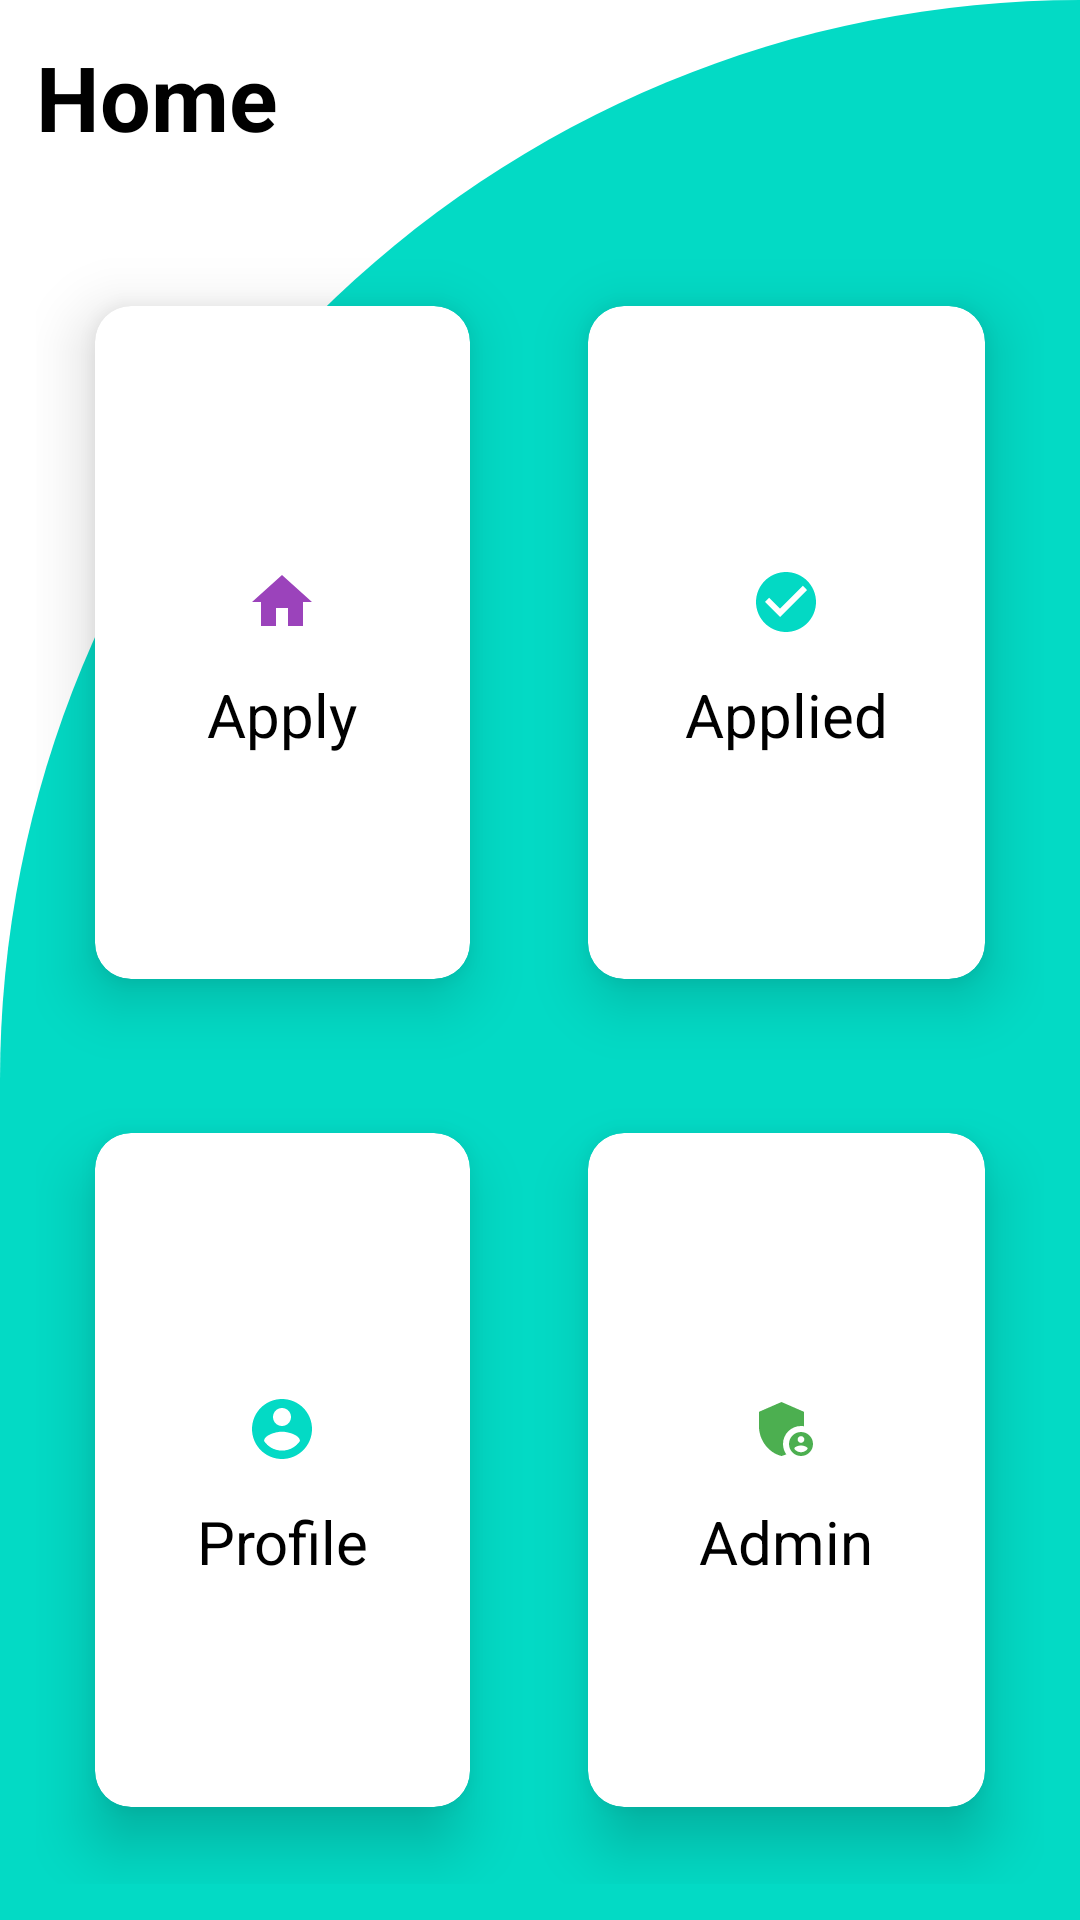

The Android layout XML behind this screen, and the referenced resources:
<!-- AndroidManifest.xml: application theme Theme.Bursary -->
<!-- res/layout/fragment_home.xml -->
<?xml version="1.0" encoding="utf-8"?>
<RelativeLayout xmlns:android="http://schemas.android.com/apk/res/android"
    xmlns:app="http://schemas.android.com/apk/res-auto"
    xmlns:tools="http://schemas.android.com/tools"
    android:layout_width="match_parent"
    android:layout_height="match_parent"
    android:background="@drawable/backgroundcut"
    tools:context=".ui.home.HomeFragment">
    <TextView
        android:layout_width="wrap_content"
        android:layout_height="wrap_content"
        android:id="@+id/textView1"
        android:text="@string/menu_home"
        android:textSize="30sp"
        android:textStyle="bold"
        android:textColor="@color/black"
        android:layout_margin="12dp"
        />
    <GridLayout
        android:layout_width="match_parent"
        android:layout_height="match_parent"
        android:layout_below="@id/textView1"
        android:layout_margin="12dp"
        android:columnCount="2"
        android:rowCount="2"
        android:useDefaultMargins="true"
        >
        <com.google.android.material.card.MaterialCardView
            android:layout_width="wrap_content"
            android:layout_height="wrap_content"
            android:layout_gravity="fill"
            android:layout_columnWeight="1"
            android:layout_rowWeight="1"
            android:layout_row="0"
            android:layout_column="0"
            app:cardCornerRadius="12dp"
            app:cardElevation="12dp"
            app:cardBackgroundColor="@color/white"
            app:cardUseCompatPadding="true"
            >

            <LinearLayout
                android:layout_width="match_parent"
                android:layout_height="match_parent"
                android:id="@+id/firstApplication"
                android:orientation="vertical"
                android:layout_gravity="center_horizontal"
                android:gravity="center"
                >
                <ImageView
                    android:layout_width="wrap_content"
                    android:layout_height="wrap_content"
                    android:src="@drawable/ic_baseline_home_24"
                    android:layout_margin="12dp"
                    />
                <TextView
                    android:layout_width="wrap_content"
                    android:layout_height="wrap_content"
                    android:text=" Apply "
                    android:textSize="20sp"
                    android:textStyle="normal"
                    android:textColor="@color/black"
                    android:gravity="center"
                    />
            </LinearLayout>
        </com.google.android.material.card.MaterialCardView>

        <com.google.android.material.card.MaterialCardView
            android:layout_width="wrap_content"
            android:layout_height="wrap_content"
            android:layout_gravity="fill"
            android:layout_columnWeight="1"
            android:layout_rowWeight="1"
            android:layout_row="1"
            android:layout_column="0"
            app:cardCornerRadius="12dp"
            app:cardElevation="12dp"
            app:cardBackgroundColor="@color/white"
            app:cardUseCompatPadding="true"
            >

            <LinearLayout
                android:layout_width="match_parent"
                android:layout_height="match_parent"
                android:id="@+id/myProfile"
                android:orientation="vertical"
                android:gravity="center"
                >
                <ImageView
                    android:layout_width="wrap_content"
                    android:layout_height="wrap_content"
                    android:src="@drawable/ic_baseline_account_circle_24"
                    android:layout_margin="12dp"
                    />
                <TextView
                    android:layout_width="wrap_content"
                    android:layout_height="wrap_content"
                    android:text="Profile"
                    android:textSize="20sp"
                    android:textStyle="normal"
                    android:textColor="@color/black"
                    android:gravity="center"
                    />
            </LinearLayout>
        </com.google.android.material.card.MaterialCardView>

        <com.google.android.material.card.MaterialCardView
            android:layout_width="wrap_content"
            android:layout_height="wrap_content"
            android:layout_gravity="fill"
            android:layout_columnWeight="1"
            android:layout_rowWeight="1"
            android:layout_row="1"
            android:layout_column="1"
            app:cardCornerRadius="12dp"
            app:cardElevation="12dp"
            app:cardBackgroundColor="@color/white"
            app:cardUseCompatPadding="true"
            >

            <LinearLayout
                android:layout_width="match_parent"
                android:layout_height="match_parent"
                android:id="@+id/adminSection"
                android:orientation="vertical"
                android:gravity="center"
                >
                <ImageView
                    android:layout_width="wrap_content"
                    android:layout_height="wrap_content"
                    android:src="@drawable/ic_baseline_admin_panel_settings_24"
                    android:layout_margin="12dp"
                    />
                <TextView
                    android:layout_width="wrap_content"
                    android:layout_height="wrap_content"
                    android:text="Admin"
                    android:textSize="20sp"
                    android:textStyle="normal"
                    android:textColor="@color/black"
                    android:gravity="center"
                    />
            </LinearLayout>
        </com.google.android.material.card.MaterialCardView>

        <com.google.android.material.card.MaterialCardView
            android:layout_width="wrap_content"
            android:layout_height="wrap_content"
            android:layout_gravity="fill"
            android:layout_columnWeight="1"
            android:layout_rowWeight="1"
            android:layout_row="0"
            android:layout_column="1"
            app:cardCornerRadius="12dp"
            app:cardElevation="12dp"
            app:cardBackgroundColor="@color/white"
            app:cardUseCompatPadding="true"
            >

            <LinearLayout
                android:layout_width="match_parent"
                android:layout_height="match_parent"
                android:id="@+id/submittedApplication"
                android:orientation="vertical"
                android:gravity="center"
                >
                <ImageView
                    android:layout_width="wrap_content"
                    android:layout_height="wrap_content"
                    android:src="@drawable/ic_baseline_check_circle_24"
                    android:layout_margin="12dp"
                    />
                <TextView
                    android:layout_width="wrap_content"
                    android:layout_height="wrap_content"
                    android:text="Applied"
                    android:textSize="20sp"
                    android:textStyle="normal"
                    android:textColor="@color/black"
                    android:gravity="center"
                    />
            </LinearLayout>
        </com.google.android.material.card.MaterialCardView>
    </GridLayout>

</RelativeLayout>
<!-- resources referenced by this layout -->
<resources>
  <color name="black">#FF000000</color>
  <color name="white">#FFFFFFFF</color>
  <!-- drawable backgroundcut (drawable) -->
  <?xml version="1.0" encoding="utf-8"?>
  <shape xmlns:android="http://schemas.android.com/apk/res/android"
      android:shape="rectangle"
      >
  
      <solid android:color="@color/teal_200" />
  
      <corners android:topLeftRadius="400dp"
          android:topRightRadius="0dp"
          />
  
  
  </shape>
  <!-- drawable ic_baseline_account_circle_24 (drawable) -->
  <vector android:height="24dp" android:tint="@color/teal_200"
      android:viewportHeight="24" android:viewportWidth="24"
      android:width="24dp" xmlns:android="http://schemas.android.com/apk/res/android">
      <path android:fillColor="@android:color/white" android:pathData="M12,2C6.48,2 2,6.48 2,12s4.48,10 10,10 10,-4.48 10,-10S17.52,2 12,2zM12,5c1.66,0 3,1.34 3,3s-1.34,3 -3,3 -3,-1.34 -3,-3 1.34,-3 3,-3zM12,19.2c-2.5,0 -4.71,-1.28 -6,-3.22 0.03,-1.99 4,-3.08 6,-3.08 1.99,0 5.97,1.09 6,3.08 -1.29,1.94 -3.5,3.22 -6,3.22z"/>
  </vector>
  <!-- drawable ic_baseline_admin_panel_settings_24 (drawable) -->
  <vector android:height="24dp" android:tint="#4CAF50"
      android:viewportHeight="24" android:viewportWidth="24"
      android:width="24dp" xmlns:android="http://schemas.android.com/apk/res/android">
      <path android:fillColor="@android:color/white" android:pathData="M17,11c0.34,0 0.67,0.04 1,0.09V6.27L10.5,3L3,6.27v4.91c0,4.54 3.2,8.79 7.5,9.82c0.55,-0.13 1.08,-0.32 1.6,-0.55C11.41,19.47 11,18.28 11,17C11,13.69 13.69,11 17,11z"/>
      <path android:fillColor="@android:color/white" android:pathData="M17,13c-2.21,0 -4,1.79 -4,4c0,2.21 1.79,4 4,4s4,-1.79 4,-4C21,14.79 19.21,13 17,13zM17,14.38c0.62,0 1.12,0.51 1.12,1.12s-0.51,1.12 -1.12,1.12s-1.12,-0.51 -1.12,-1.12S16.38,14.38 17,14.38zM17,19.75c-0.93,0 -1.74,-0.46 -2.24,-1.17c0.05,-0.72 1.51,-1.08 2.24,-1.08s2.19,0.36 2.24,1.08C18.74,19.29 17.93,19.75 17,19.75z"/>
  </vector>
  <!-- drawable ic_baseline_check_circle_24 (drawable) -->
  <vector android:height="24dp" android:tint="#03D9C4"
      android:viewportHeight="24" android:viewportWidth="24"
      android:width="24dp" xmlns:android="http://schemas.android.com/apk/res/android">
      <path android:fillColor="@android:color/white" android:pathData="M12,2C6.48,2 2,6.48 2,12s4.48,10 10,10 10,-4.48 10,-10S17.52,2 12,2zM10,17l-5,-5 1.41,-1.41L10,14.17l7.59,-7.59L19,8l-9,9z"/>
  </vector>
  <!-- drawable ic_baseline_home_24 (drawable) -->
  <vector android:height="24dp" android:tint="#9B43BB"
      android:viewportHeight="24" android:viewportWidth="24"
      android:width="24dp" xmlns:android="http://schemas.android.com/apk/res/android">
      <path android:fillColor="@android:color/white" android:pathData="M10,20v-6h4v6h5v-8h3L12,3 2,12h3v8z"/>
  </vector>
  <string name="menu_home">Home</string>
  <style name="Theme.Bursary" parent="Theme.MaterialComponents.DayNight.NoActionBar">
          
          <item name="colorPrimary">@color/purple_500</item>
          <item name="colorPrimaryVariant">@color/purple_700</item>
          <item name="colorOnPrimary">@color/white</item>
          
          <item name="colorSecondary">#A603DAC5</item>
          <item name="colorSecondaryVariant">@color/teal_200</item>
          <item name="colorOnSecondary">@color/black</item>
          
          <item name="android:statusBarColor">?attr/colorSecondary</item>
          
      </style>
  <color name="teal_200">#FF03DAC5</color>
  <color name="purple_500">#FF6200EE</color>
  <color name="purple_700">#FF3700B3</color>
</resources>
